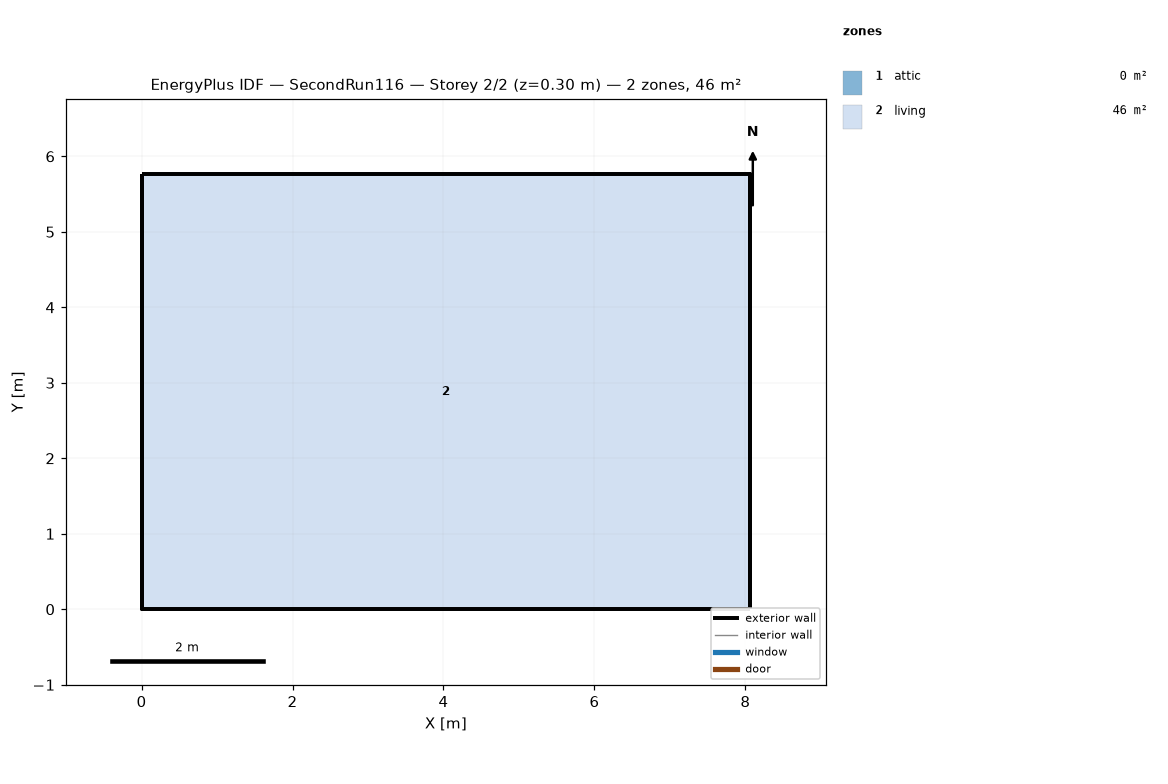
=== STOREY PLAN SPEC (per zone: floor XY polygon, exterior-wall plan segments, windows/doors) ===
zone 1: attic  (0.0 m²)
  exterior wall: (8.06, 0.00) – (8.06, 5.76) – (8.06, 2.88)  [8.6 m]
  exterior wall: (0.00, 5.76) – (0.00, 0.00) – (0.00, 2.88)  [8.6 m]
zone 2: living  (46.5 m²)
  floor: (0.00, 0.00) (0.00, 5.76) (8.06, 5.76) (8.06, 0.00)
  exterior wall: (0.00, 0.00) – (8.06, 0.00)  [8.1 m]
  exterior wall: (8.06, 0.00) – (8.06, 5.76)  [5.8 m]
  exterior wall: (8.06, 5.76) – (0.00, 5.76)  [8.1 m]
  exterior wall: (0.00, 5.76) – (0.00, 0.00)  [5.8 m]

=== DERIVED (storey summary) ===
Building: SecondRun116
Storey: 2 of 2  (floor level z = 0.30 m)
Storey gross floor area: 46.5 m²
Zones on this storey: 2
  - attic: floor 0.0 m²; exterior wall 17.3 m (7.9 m²); WWR 0.0%
  - living: floor 46.5 m²; exterior wall 27.6 m (101.1 m²); WWR 0.0%
Zone adjacency: (none detected)